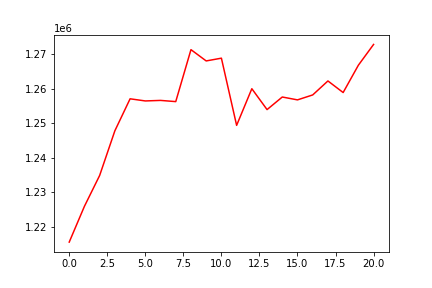

Values plotted in this chart, from the file beside it:
, 0
0, 1215644
1, 1226008
2, 1234932
3, 1247851
4, 1257102
5, 1256484
6, 1256638
7, 1256290
8, 1271322
9, 1268059
10, 1268858
11, 1249420
12, 1260022
13, 1253981
14, 1257622
15, 1256792
16, 1258222
17, 1262266
18, 1258915
19, 1266816
20, 1272828
